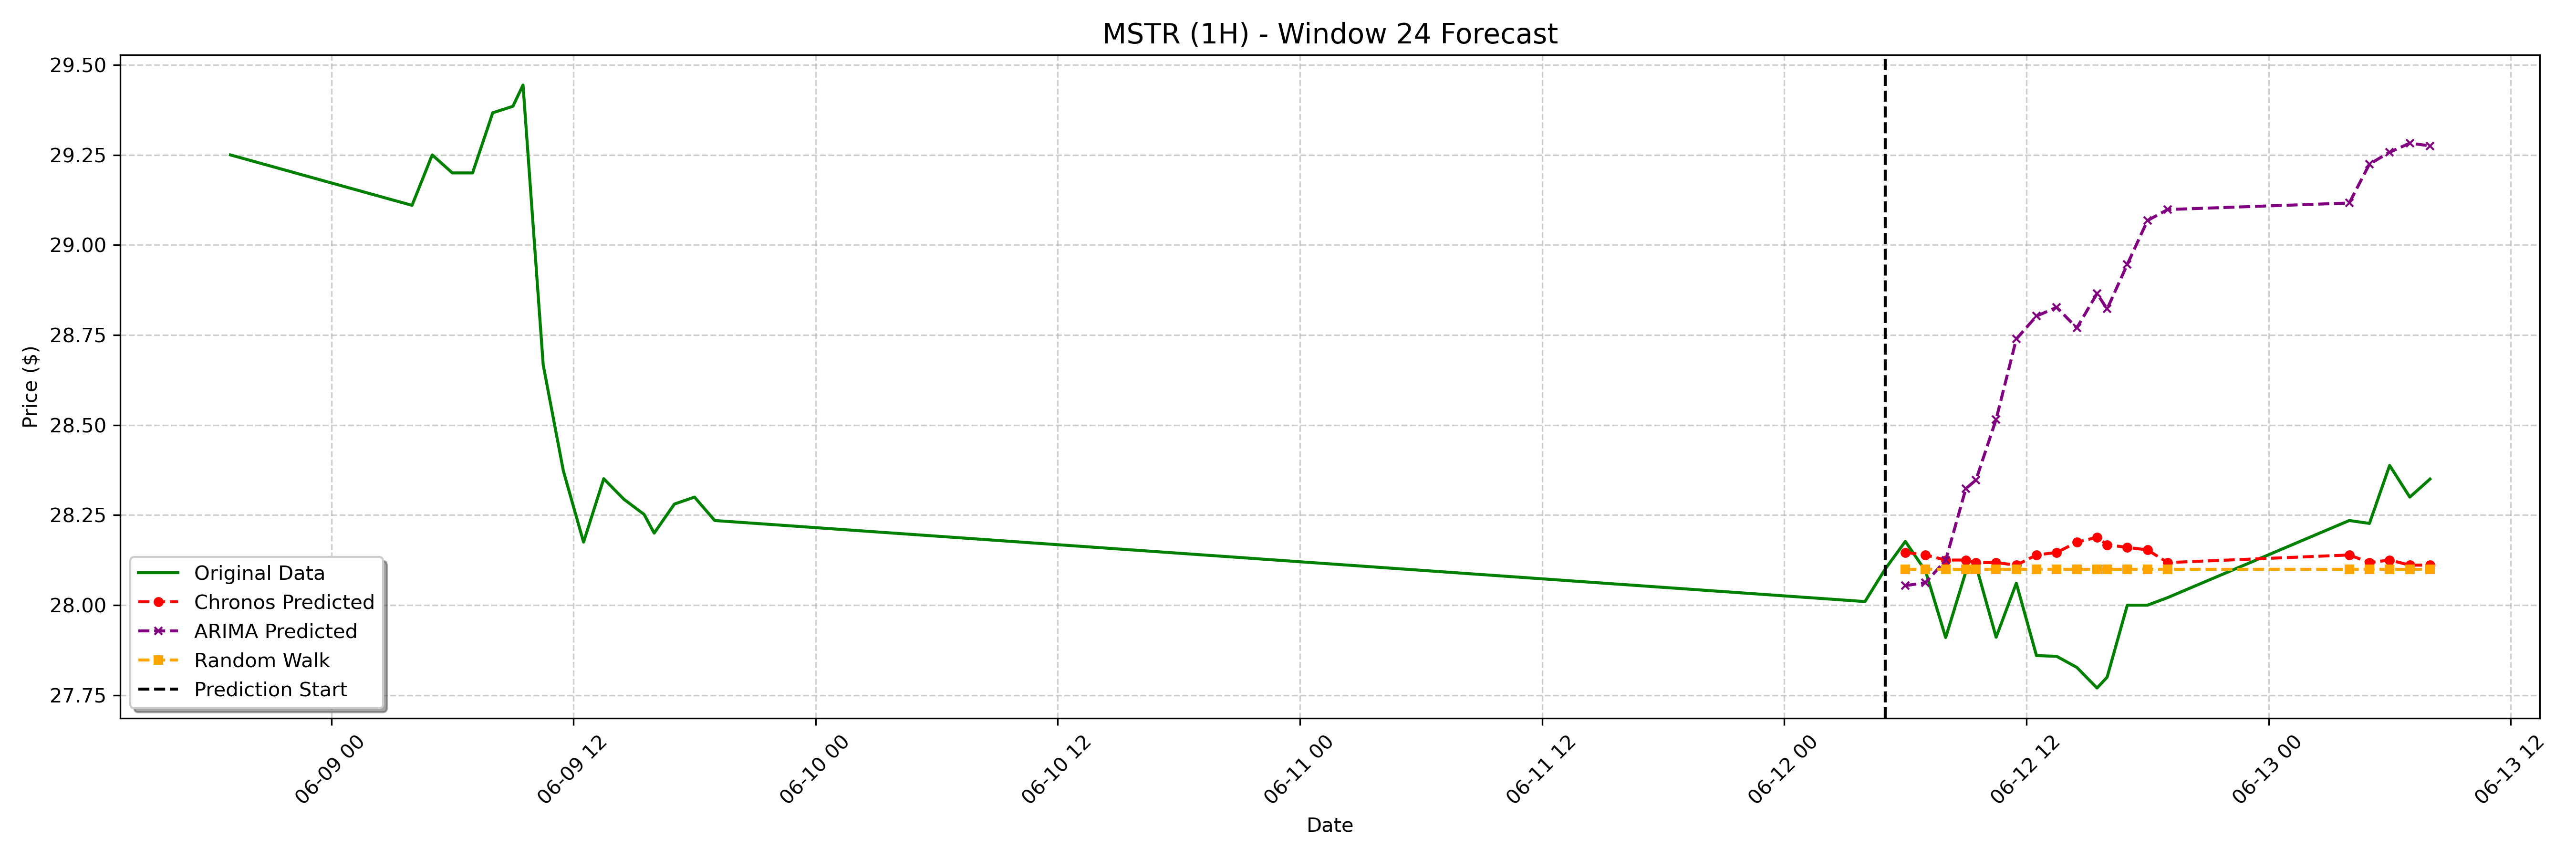

Source data for this figure (header and first rows):
date, actual, chronos_forecast, arima_forecast, random_walk_forecast
2023-06-12 06:00:00-04:00, 28.18, 28.15, 28.05, 28.1
2023-06-12 07:00:00-04:00, 28.1, 28.14, 28.06, 28.1
2023-06-12 08:00:00-04:00, 27.91, 28.13, 28.12, 28.1
2023-06-12 09:00:00-04:00, 28.09, 28.13, 28.32, 28.1
2023-06-12 09:30:00-04:00, 28.11, 28.12, 28.35, 28.1
2023-06-12 10:30:00-04:00, 27.91, 28.12, 28.52, 28.1
2023-06-12 11:30:00-04:00, 28.06, 28.11, 28.74, 28.1
2023-06-12 12:30:00-04:00, 27.86, 28.14, 28.8, 28.1
2023-06-12 13:30:00-04:00, 27.86, 28.15, 28.83, 28.1
2023-06-12 14:30:00-04:00, 27.83, 28.17, 28.77, 28.1
2023-06-12 15:30:00-04:00, 27.77, 28.19, 28.86, 28.1
2023-06-12 16:00:00-04:00, 27.8, 28.17, 28.82, 28.1
2023-06-12 17:00:00-04:00, 28.0, 28.16, 28.95, 28.1
2023-06-12 18:00:00-04:00, 28.0, 28.15, 29.07, 28.1
2023-06-12 19:00:00-04:00, 28.02, 28.12, 29.1, 28.1
2023-06-13 04:00:00-04:00, 28.23, 28.14, 29.12, 28.1
2023-06-13 05:00:00-04:00, 28.23, 28.12, 29.22, 28.1
2023-06-13 06:00:00-04:00, 28.39, 28.13, 29.26, 28.1
2023-06-13 07:00:00-04:00, 28.3, 28.11, 29.28, 28.1
2023-06-13 08:00:00-04:00, 28.35, 28.11, 29.28, 28.1
